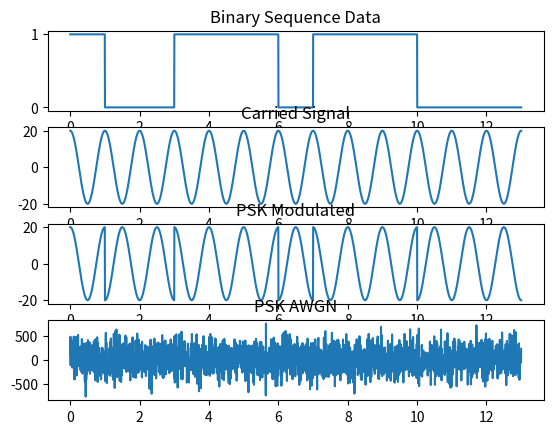

This chart was generated by the following Python code: (Note: this script raises an exception after producing the figure.)
# %%
#import
import math
import matplotlib.pyplot as plt
import numpy as np

# %%
#create information data
data = np.array([1, 0, 0, 1,1,1, 0,1,1,1,0,0,0])

bit_duration = 1
freq = 1/bit_duration  # carrier frequency

samples_per_bit = 200   
n_samples = data.size * samples_per_bit # total samples

time = np.linspace(0, data.size, n_samples) # create time domain

A = 20; #amplitude carrier signal


# %%
#binary seq
bnr_seq = np.repeat(data, samples_per_bit)
# carry signal
carrier_signal_1 = A*np.cos(2*np.pi * freq * time)
carrier_signal_2 = A*np.cos(2*np.pi * freq * time + np.pi)

#psk modulation
# phase = np.pi*bnr_seq + np.pi # +180degree if 0 else +360deg
# psk = A*np.cos(2*np.pi * freq * time + phase)
psk = []
for i in range (0,time.size):
    if bnr_seq[i] == 0:
       psk.append(carrier_signal_2[i])
    else:
       psk.append(carrier_signal_1[i])
    

#noise 

N0 = 1000  #variance
mul = 10  # noise's magnitude
noise = mul * np.sqrt(N0/2) * np.random.randn(n_samples) 
#r: psk with noise
r = psk + noise

# %%
#plot 
plt.subplot(4, 1, 1)
plt.plot(time, bnr_seq)
plt.title("Binary Sequence Data")
# plt.savefig('./pic/data.jpg')
# plt.show()

plt.subplot(4, 1, 2)
plt.plot(time, carrier_signal_1)
plt.title("Carried Signal")
# plt.savefig('./pic/carrier_signal.jpg')
# plt.show()


plt.subplot(4, 1, 3)
plt.plot(time, psk)
plt.title("PSK Modulated")
# plt.savefig('./pic/psk_signal.jpg')

# plt.show()

plt.subplot(4, 1, 4)
plt.plot(time, r)
plt.title("PSK AWGN")
plt.savefig('./pic/psk_AWGN.jpg')

plt.tight_layout()
plt.savefig('./pic/signal.jpg')

plt.show()

# %%
def ML_criterion(received_signal, carrier, i):
    decision_variable = np.sum(received_signal[i*samples_per_bit : (i+1)*samples_per_bit] * carrier[i*samples_per_bit : (i+1)*samples_per_bit])
    energy = np.sum(carrier[i*samples_per_bit : (i+1)*samples_per_bit]*carrier[i*samples_per_bit : (i+1)*samples_per_bit])
    sr = decision_variable - energy/2
    return sr

# %%
def PSKdemod(received_signal):
    bitstream =[]
    i = 0
    for i in range(0 ,len(data)):
        if (ML_criterion(received_signal, carrier_signal_1, i) > ML_criterion(received_signal, carrier_signal_2, i)):
            bitstream.append(1)
        else: 
            bitstream.append(0)
    return bitstream

# %%
#demodulate without noise
demodulated_data = np.asarray(PSKdemod(psk))
print(data)
print(demodulated_data)
print("demodulate without noise")
error = np.sum(np.abs(data - demodulated_data)) / data.size
print("error: %5.2f%%" % (error*100))

# %%
#demodulate with noise
demodulated_data = np.asarray(PSKdemod(r))
print(data)
print(demodulated_data)
print("demodulate with noise")
error = np.sum(np.abs(data - demodulated_data)) / data.size
print("error: %5.2f%%" % (error*100))
print(mul)


